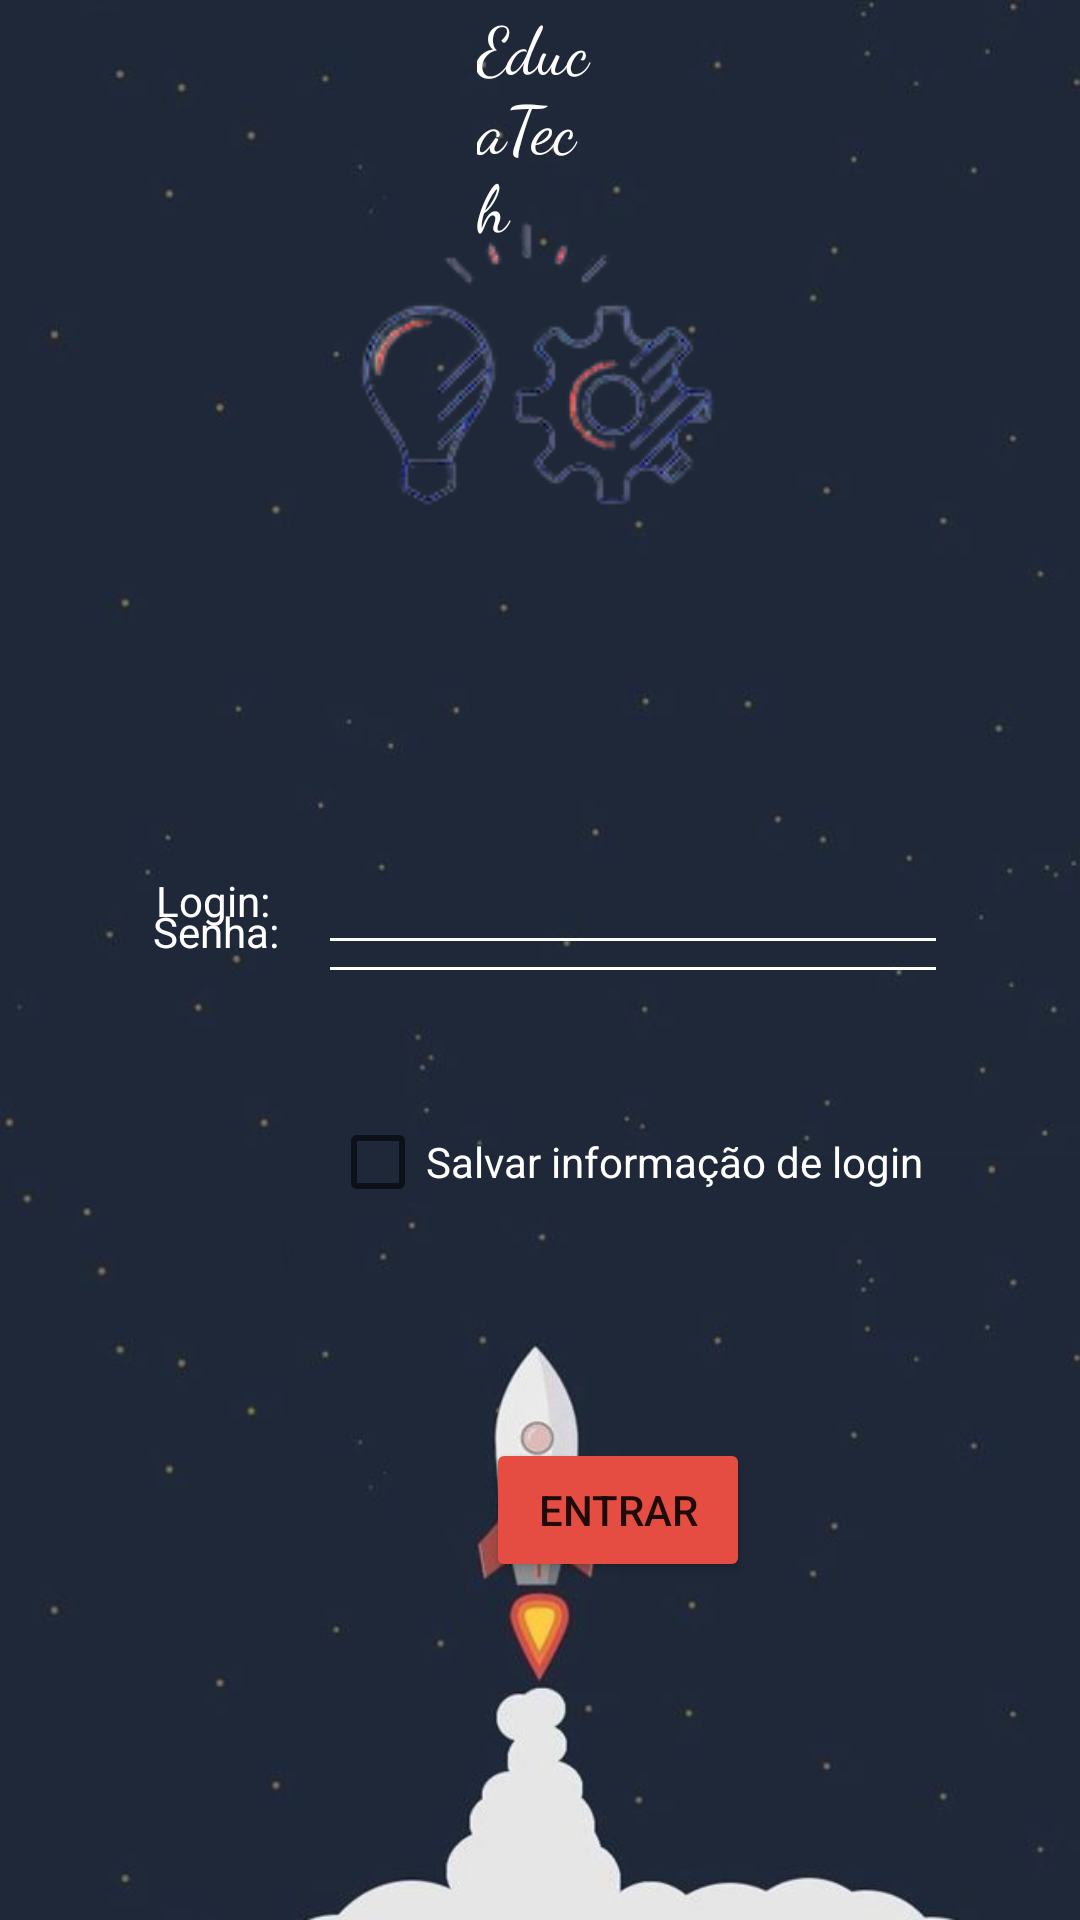

This screen was rendered from an Android layout file. Write that file and the resources it references.
<!-- AndroidManifest.xml: application theme Theme.EducaNet1 -->
<!-- res/layout/activity_main.xml -->
<?xml version="1.0" encoding="utf-8"?>
<androidx.constraintlayout.widget.ConstraintLayout xmlns:android="http://schemas.android.com/apk/res/android"
    xmlns:app="http://schemas.android.com/apk/res-auto"
    xmlns:tools="http://schemas.android.com/tools"
    android:layout_width="match_parent"
    android:layout_height="match_parent"
    tools:context=".MainActivity"
    android:background="@drawable/imagemapp3">

    <CheckBox
        android:id="@+id/checkLogin"
        android:layout_width="wrap_content"
        android:layout_height="wrap_content"
        android:layout_marginStart="4dp"
        android:layout_marginTop="32dp"
        android:text="@string/check_login"
        android:textColor="#FFFFFF"
        app:layout_constraintStart_toStartOf="@+id/editPassword"
        app:layout_constraintTop_toBottomOf="@+id/editPassword" />

    <Button
        android:id="@+id/buttonEntrar"
        android:layout_width="wrap_content"
        android:layout_height="wrap_content"
        android:layout_marginStart="52dp"
        android:layout_marginTop="68dp"
        android:backgroundTint="#E64D42"
        android:onClick="entrarClicado"
        android:text="@string/btn_entrar"
        app:layout_constraintStart_toStartOf="@+id/checkLogin"
        app:layout_constraintTop_toBottomOf="@+id/checkLogin" />

    <EditText
        android:id="@+id/editPassword"
        android:layout_width="wrap_content"
        android:layout_height="wrap_content"
        android:backgroundTint="#FFFFFF"
        android:ems="10"
        android:inputType="textPassword"
        android:minHeight="48dp"
        android:textColor="#FFFFFF"
        app:layout_constraintBaseline_toBaselineOf="@+id/txtPassword"
        app:layout_constraintStart_toStartOf="@+id/editLogin"
        tools:ignore="SpeakableTextPresentCheck" />

    <EditText
        android:id="@+id/editLogin"
        android:layout_width="wrap_content"
        android:layout_height="wrap_content"
        android:layout_marginStart="16dp"
        android:backgroundTint="#FFFFFF"
        android:ems="10"
        android:inputType="textPersonName|textEmailAddress"
        android:minHeight="48dp"
        android:textColor="#FFFFFF"
        app:layout_constraintBottom_toBottomOf="parent"
        app:layout_constraintStart_toEndOf="@+id/txtLogin"
        app:layout_constraintTop_toTopOf="parent"
        app:layout_constraintVertical_bias="0.462"
        tools:ignore="SpeakableTextPresentCheck" />

    <TextView
        android:id="@+id/txtPassword"
        android:layout_width="wrap_content"
        android:layout_height="wrap_content"
        android:layout_marginEnd="13dp"
        android:layout_marginBottom="320dp"
        android:text="@string/senha"
        android:textColor="#FFFFFF"
        app:layout_constraintBottom_toBottomOf="parent"
        app:layout_constraintEnd_toStartOf="@+id/editPassword" />

    <TextView
        android:id="@+id/txtLogin"
        android:layout_width="wrap_content"
        android:layout_height="wrap_content"
        android:layout_marginStart="52dp"
        android:layout_marginBottom="12dp"
        android:text="@string/login"
        android:textColor="#FFFFFF"
        app:layout_constraintBottom_toBottomOf="@+id/editLogin"
        app:layout_constraintStart_toStartOf="parent" />

    <TextView
        android:id="@+id/txtApp"
        android:layout_width="0dp"
        android:layout_height="wrap_content"
        android:layout_marginStart="159dp"
        android:layout_marginEnd="159dp"
        android:fontFamily="cursive"
        android:text="@string/text_logo"
        android:textColor="#FFFFFF"
        android:textSize="22sp"
        app:layout_constraintEnd_toEndOf="parent"
        app:layout_constraintHorizontal_bias="0.0"
        app:layout_constraintStart_toStartOf="parent"
        tools:layout_editor_absoluteY="187dp" />

    <ImageView
        android:id="@+id/imageView"
        android:layout_width="wrap_content"
        android:layout_height="wrap_content"
        android:layout_marginTop="16dp"
        android:src="@drawable/telalogin_removebg_preview"
        app:layout_constraintEnd_toEndOf="parent"
        app:layout_constraintHorizontal_bias="0.468"
        app:layout_constraintStart_toStartOf="parent"
        app:layout_constraintTop_toTopOf="parent" />

</androidx.constraintlayout.widget.ConstraintLayout>
<!-- resources referenced by this layout -->
<resources>
  <!-- drawable imagemapp3: jpg bitmap (drawable, 16325 bytes) -->
  <!-- drawable telalogin_removebg_preview: png bitmap (drawable, 14380 bytes) -->
  <string name="btn_entrar">ENTRAR</string>
  <string name="check_login">Salvar informação de login</string>
  <string name="login">Login:</string>
  <string name="senha">Senha:</string>
  <string name="text_logo">EducaTech</string>
  <style name="Theme.EducaNet1" parent="Theme.MaterialComponents.DayNight.DarkActionBar">
          
          <item name="colorPrimary">@color/purple_500</item>
          <item name="colorPrimaryVariant">@color/purple_700</item>
          <item name="colorOnPrimary">@color/white</item>
          
          <item name="colorSecondary">@color/teal_200</item>
          <item name="colorSecondaryVariant">@color/teal_700</item>
          <item name="colorOnSecondary">@color/black</item>
          
          <item name="android:statusBarColor" tools:targetApi="l">?attr/colorPrimaryVariant</item>
          
      </style>
  <!-- not gathered from this repository: default colours our renderer supplied (Android Studio template values) -->
  <color name="purple_500">#FF6200EE</color>
  <color name="purple_700">#FF3700B3</color>
  <color name="teal_200">#FF03DAC5</color>
  <color name="teal_700">#FF018786</color>
  <color name="black">#FF000000</color>
  <color name="white">#FFFFFFFF</color>
</resources>
